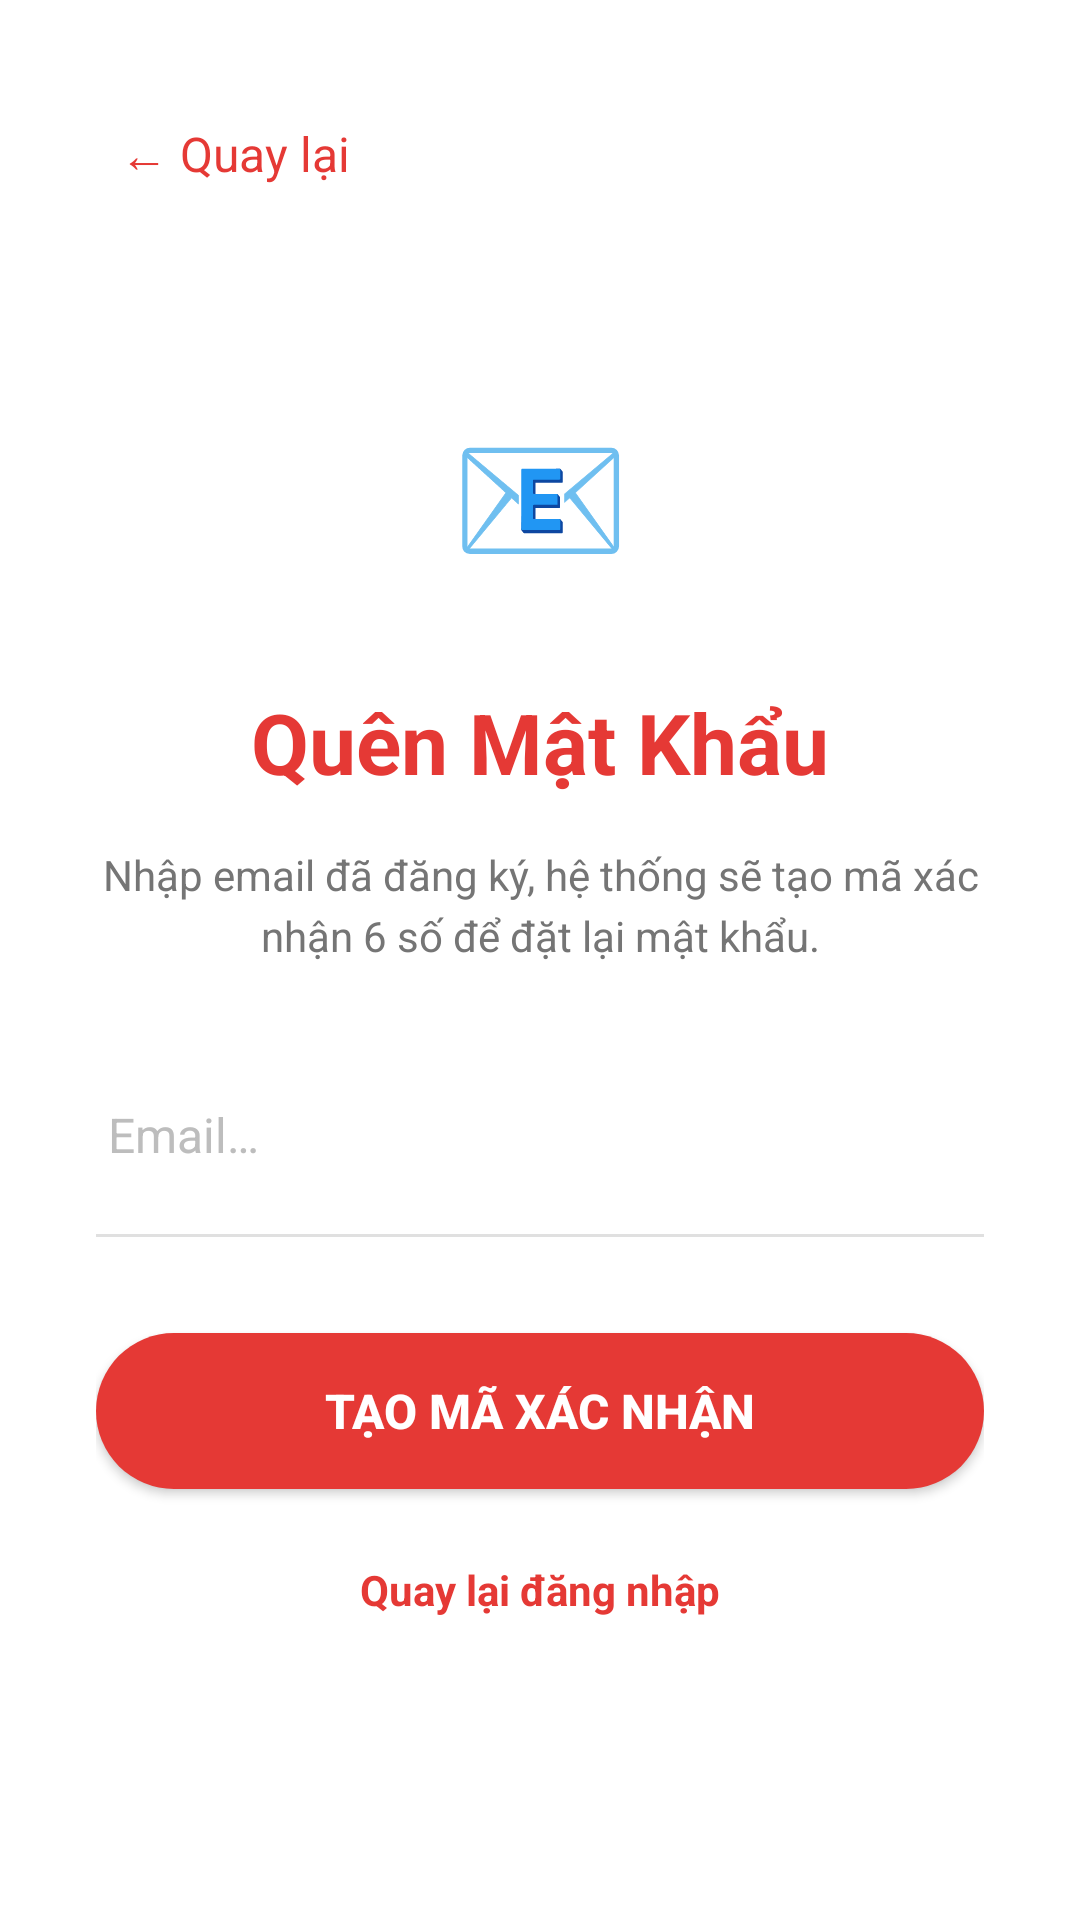

The Android layout XML behind this screen, and the referenced resources:
<!-- AndroidManifest.xml: application theme Theme.Food_Order_App -->
<!-- res/layout/activity_forgot_password.xml -->
<?xml version="1.0" encoding="utf-8"?>
<ScrollView xmlns:android="http://schemas.android.com/apk/res/android"
    android:layout_width="match_parent"
    android:layout_height="match_parent"
    android:background="@color/white"
    android:fillViewport="true">

    <LinearLayout
        android:layout_width="match_parent"
        android:layout_height="wrap_content"
        android:gravity="center_horizontal"
        android:orientation="vertical"
        android:padding="32dp">

        
        <TextView
            android:id="@+id/btnBack"
            android:layout_width="wrap_content"
            android:layout_height="wrap_content"
            android:layout_gravity="start"
            android:layout_marginBottom="24dp"
            android:text="← Quay lại"
            android:textSize="16sp"
            android:textColor="@color/primary"
            android:clickable="true"
            android:focusable="true"
            android:padding="8dp" />

        
        <View
            android:layout_width="match_parent"
            android:layout_height="0dp"
            android:layout_weight="1" />

        
        <TextView
            android:layout_width="80dp"
            android:layout_height="80dp"
            android:layout_marginBottom="24dp"
            android:gravity="center"
            android:text="📧"
            android:textSize="48sp" />

        
        <TextView
            android:layout_width="wrap_content"
            android:layout_height="wrap_content"
            android:layout_marginBottom="16dp"
            android:text="@string/forgot_password_title"
            android:textColor="@color/primary"
            android:textSize="28sp"
            android:textStyle="bold" />

        
        <TextView
            android:layout_width="match_parent"
            android:layout_height="wrap_content"
            android:layout_marginBottom="32dp"
            android:gravity="center"
            android:lineSpacingExtra="4dp"
            android:text="@string/forgot_password_desc"
            android:textColor="@color/text_secondary"
            android:textSize="14sp" />

        
        <EditText
            android:id="@+id/edtEmail"
            android:layout_width="match_parent"
            android:layout_height="50dp"
            android:layout_marginBottom="8dp"
            android:background="@null"
            android:hint="@string/email_hint"
            android:inputType="textEmailAddress"
            android:paddingStart="4dp"
            android:paddingEnd="4dp"
            android:textColor="@color/text_primary"
            android:textColorHint="@color/text_hint"
            android:textSize="16sp" />

        <View
            android:layout_width="match_parent"
            android:layout_height="1dp"
            android:layout_marginBottom="32dp"
            android:background="@color/divider" />

        
        <Button
            android:id="@+id/btnSendReset"
            android:layout_width="match_parent"
            android:layout_height="52dp"
            android:layout_marginBottom="16dp"
            android:background="@drawable/bg_button_primary"
            android:text="@string/btn_send_reset"
            android:textColor="@color/white"
            android:textSize="16sp"
            android:textStyle="bold" />

        
        <TextView
            android:id="@+id/tvBackToLogin"
            android:layout_width="wrap_content"
            android:layout_height="wrap_content"
            android:layout_gravity="center"
            android:padding="8dp"
            android:text="@string/back_to_login"
            android:textColor="@color/link"
            android:textSize="14sp"
            android:textStyle="bold" />

        
        <View
            android:layout_width="match_parent"
            android:layout_height="0dp"
            android:layout_weight="2" />

    </LinearLayout>
</ScrollView>
<!-- resources referenced by this layout -->
<resources>
  <color name="divider">#E0E0E0</color>
  <color name="link">#E53935</color>
  <color name="primary">#E53935</color>
  <color name="text_hint">#BDBDBD</color>
  <color name="text_primary">#212121</color>
  <color name="text_secondary">#757575</color>
  <color name="white">#FFFFFFFF</color>
  <!-- drawable bg_button_primary (drawable) -->
  <?xml version="1.0" encoding="utf-8"?>
  <shape xmlns:android="http://schemas.android.com/apk/res/android"
      android:shape="rectangle">
      <solid android:color="@color/btn_primary" />
      <corners android:radius="28dp" />
  </shape>
  <string name="back_to_login">Quay lại đăng nhập</string>
  <string name="btn_send_reset">TẠO MÃ XÁC NHẬN</string>
  <string name="email_hint">Email…</string>
  <string name="forgot_password_desc">Nhập email đã đăng ký, hệ thống sẽ tạo mã xác nhận 6 số để đặt lại mật khẩu.</string>
  <string name="forgot_password_title">Quên Mật Khẩu</string>
  <style name="Theme.Food_Order_App" parent="Base.Theme.Food_Order_App" />
  <color name="btn_primary">#E53935</color>
  <style name="Base.Theme.Food_Order_App" parent="Theme.Material3.DayNight.NoActionBar">
          
          
      </style>
</resources>
